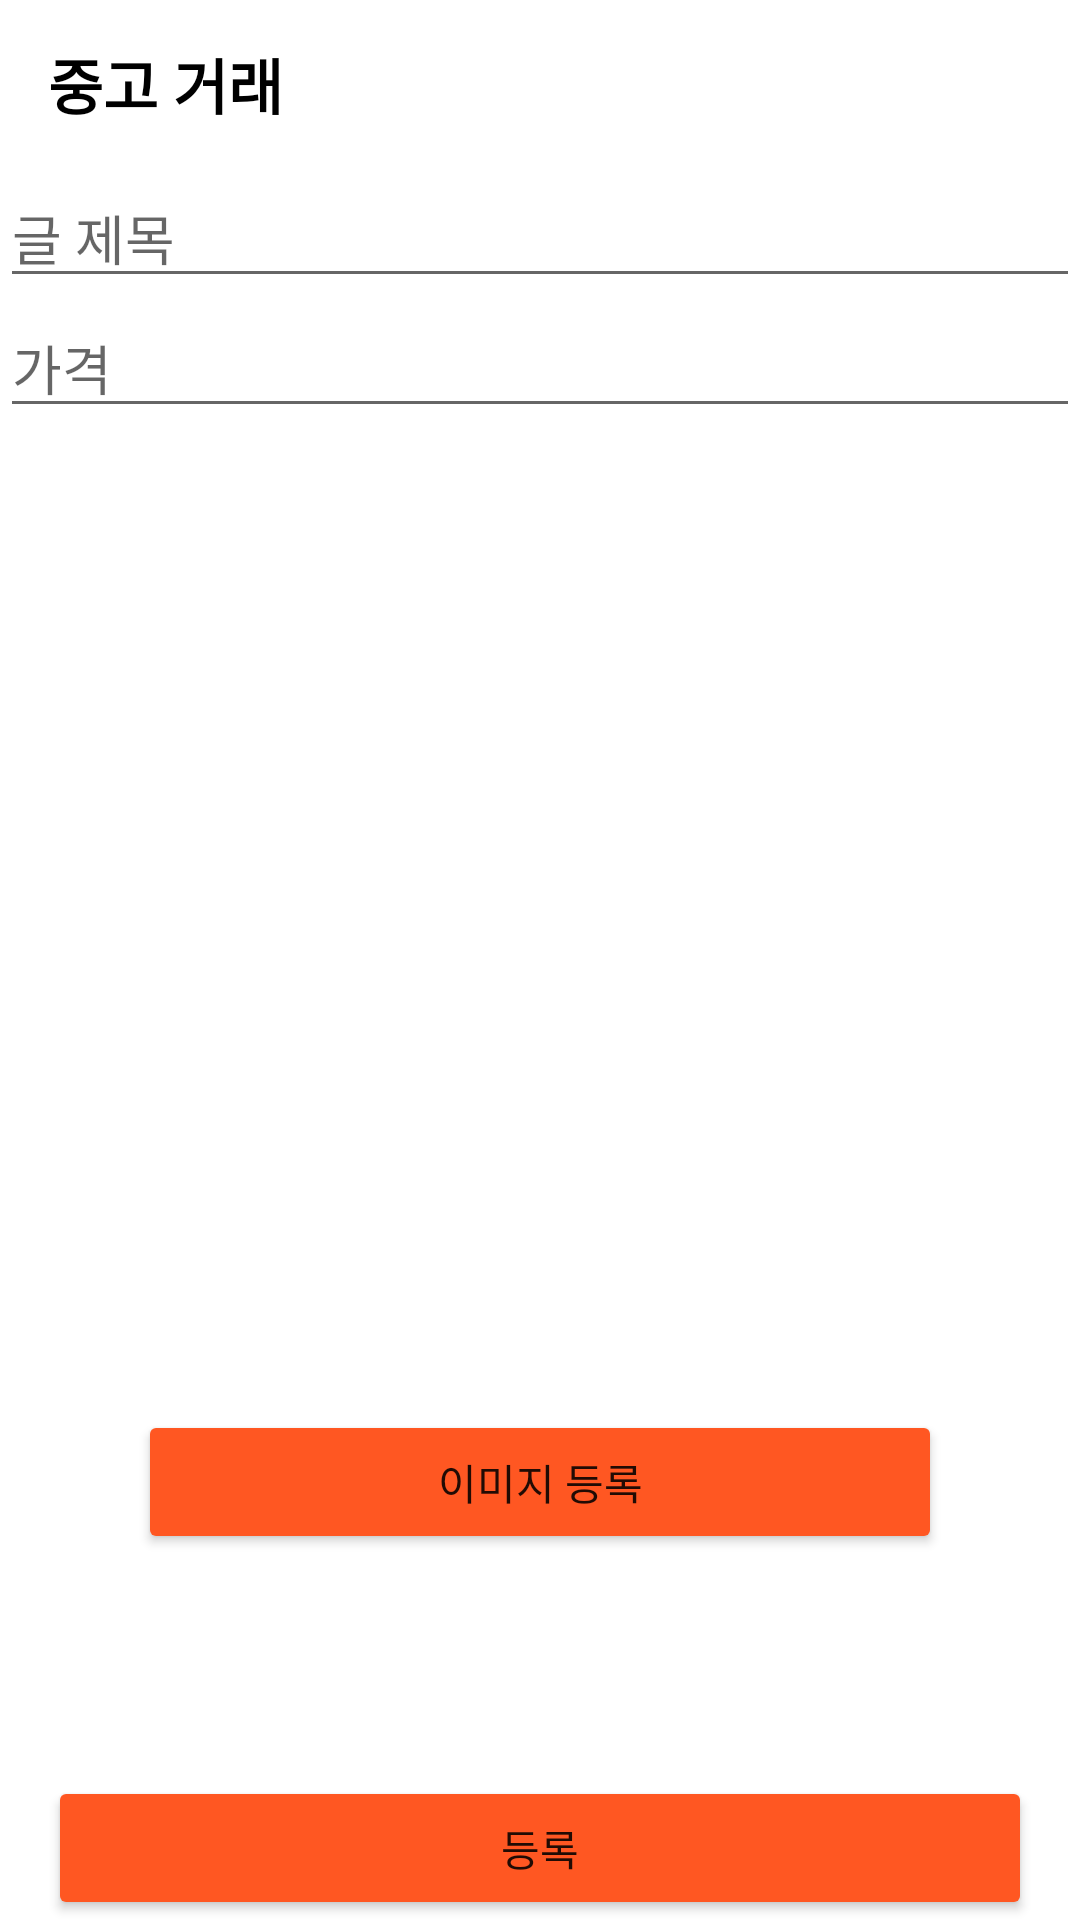

This screen was rendered from an Android layout file. Write that file and the resources it references.
<!-- AndroidManifest.xml: application theme Theme.TradingApp -->
<!-- res/layout/activity_add_article.xml -->
<?xml version="1.0" encoding="utf-8"?>
<androidx.constraintlayout.widget.ConstraintLayout xmlns:android="http://schemas.android.com/apk/res/android"
    xmlns:app="http://schemas.android.com/apk/res-auto"
    android:layout_width="match_parent"
    android:layout_height="match_parent">

    <androidx.appcompat.widget.LinearLayoutCompat
        android:id="@+id/toolBarLayout"
        android:layout_width="0dp"
        android:layout_height="?attr/actionBarSize"
        android:gravity="center_vertical"
        app:layout_constraintEnd_toEndOf="parent"
        app:layout_constraintStart_toStartOf="parent"
        app:layout_constraintTop_toTopOf="parent">

        <TextView
            android:layout_width="wrap_content"
            android:layout_height="wrap_content"
            android:layout_marginStart="16dp"
            android:text="중고 거래"
            android:textColor="@color/black"
            android:textSize="20sp"
            android:textStyle="bold" />
    </androidx.appcompat.widget.LinearLayoutCompat>

    <EditText
        android:id="@+id/titleEditText"
        android:layout_width="0dp"
        android:layout_height="wrap_content"
        android:hint="글 제목"
        app:layout_constraintEnd_toEndOf="parent"
        app:layout_constraintStart_toStartOf="parent"
        app:layout_constraintTop_toBottomOf="@id/toolBarLayout" />

    <EditText
        android:id="@+id/priceEditText"
        android:layout_width="0dp"
        android:layout_height="wrap_content"
        android:hint="가격"
        app:layout_constraintEnd_toEndOf="parent"
        app:layout_constraintStart_toStartOf="parent"
        app:layout_constraintTop_toBottomOf="@id/titleEditText" />

    <ImageView
        android:id="@+id/imageView"
        android:layout_width="300dp"
        android:layout_height="300dp"
        android:scaleType="center"
        app:layout_constraintTop_toTopOf="parent"
        app:layout_constraintBottom_toBottomOf="parent"
        app:layout_constraintStart_toStartOf="parent"
        app:layout_constraintEnd_toEndOf="parent"
        />
    <Button
        android:id="@+id/addImageButton"
        android:text="이미지 등록"
        android:layout_marginHorizontal="16dp"
        android:layout_width="0dp"
        android:layout_height="wrap_content"
        android:backgroundTint="@color/orange"
        app:layout_constraintTop_toBottomOf="@id/imageView"
        app:layout_constraintStart_toStartOf="@id/imageView"
        app:layout_constraintEnd_toEndOf="@id/imageView"/>

    <Button
        android:layout_marginHorizontal="16dp"

        android:id="@+id/submitButton"
        android:layout_width="0dp"
        android:layout_height="wrap_content"
        android:backgroundTint="@color/orange"
        android:text="등록"
        app:layout_constraintBottom_toBottomOf="parent"
        app:layout_constraintEnd_toEndOf="parent"
        app:layout_constraintStart_toStartOf="parent" />

</androidx.constraintlayout.widget.ConstraintLayout>
<!-- resources referenced by this layout -->
<resources>
  <color name="black">#FF000000</color>
  <color name="orange">#FF5722</color>
  <style name="Theme.TradingApp" parent="Theme.MaterialComponents.DayNight.NoActionBar">
          
          <item name="colorPrimary">@color/purple_500</item>
          <item name="colorPrimaryVariant">@color/purple_700</item>
          <item name="colorOnPrimary">@color/white</item>
          
          <item name="colorSecondary">@color/teal_200</item>
          <item name="colorSecondaryVariant">@color/teal_700</item>
          <item name="colorOnSecondary">@color/black</item>
          
          <item name="android:statusBarColor" tools:targetApi="l">?attr/colorPrimaryVariant</item>
          
      </style>
  <color name="purple_500">#FF6200EE</color>
  <color name="purple_700">#FF3700B3</color>
  <color name="white">#FFFFFFFF</color>
  <color name="teal_200">#FF03DAC5</color>
  <color name="teal_700">#FF018786</color>
</resources>
